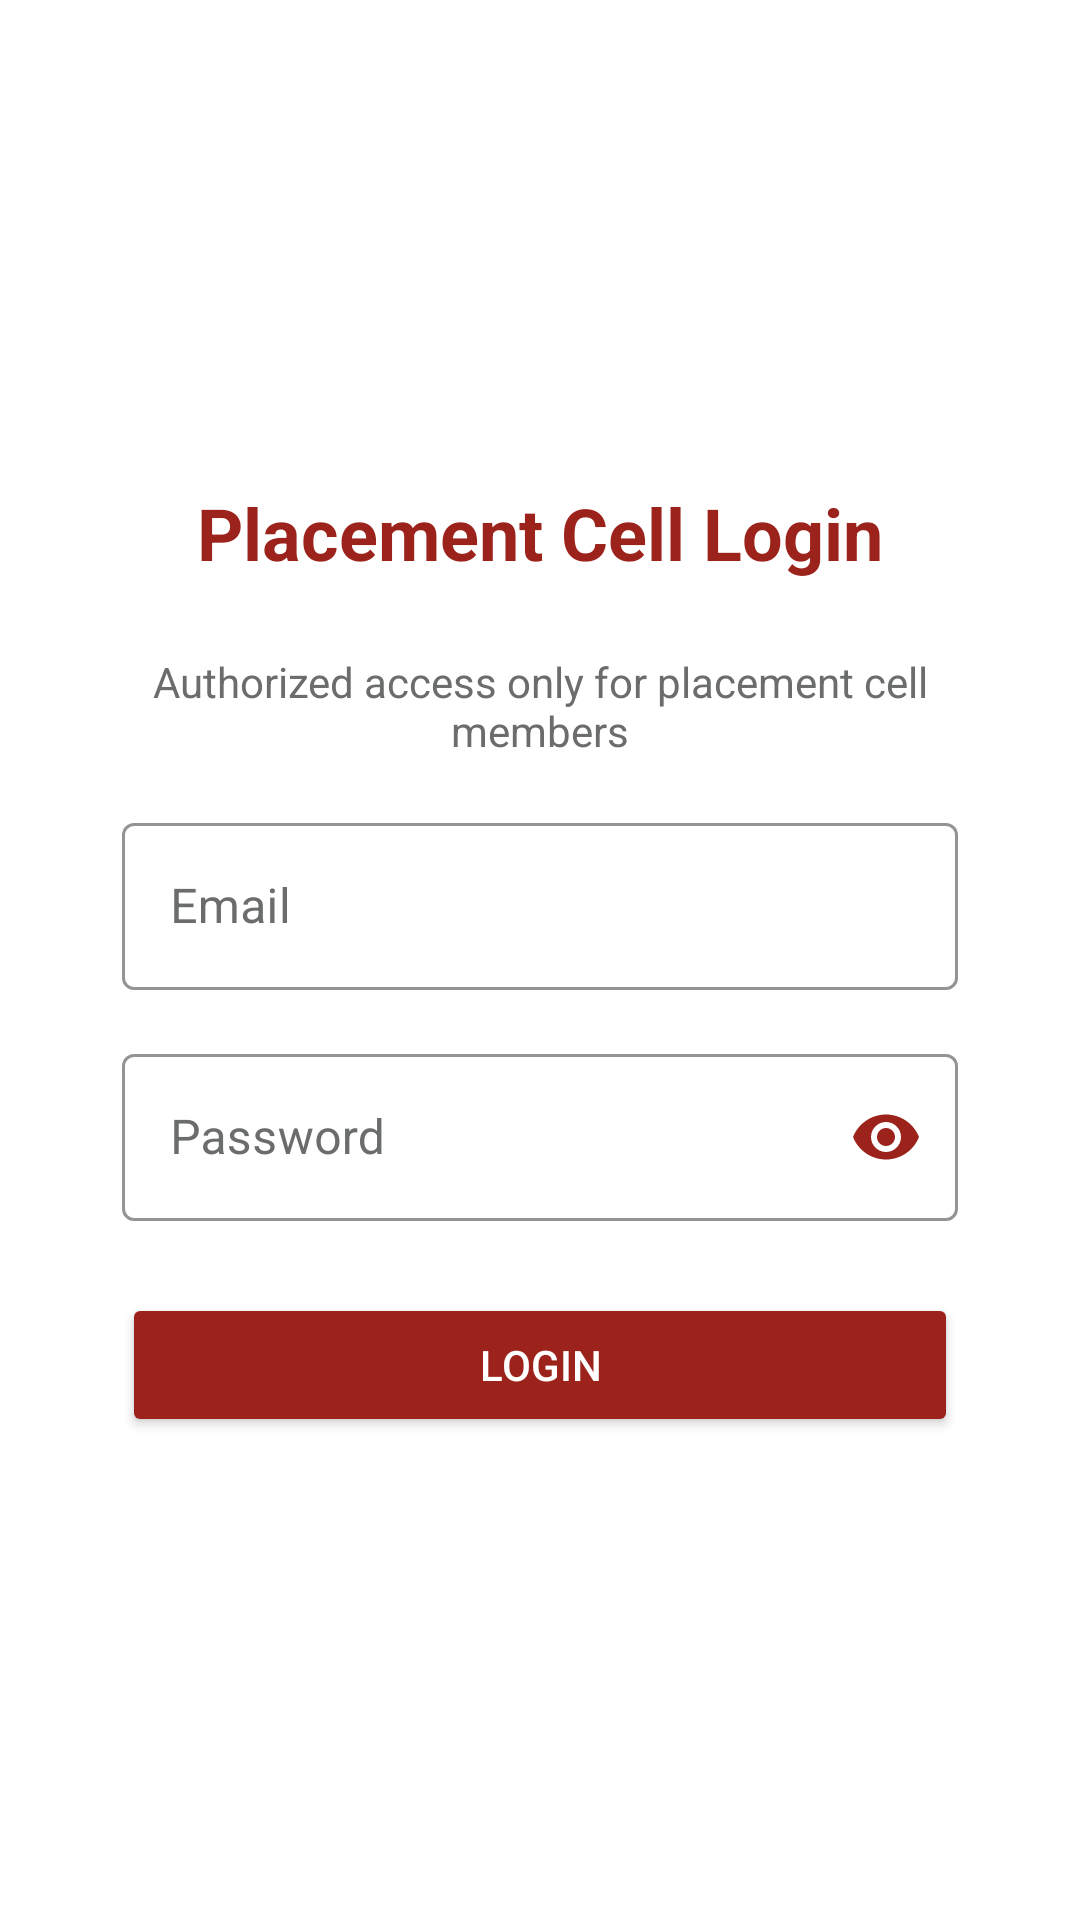

Android layout source for this screen:
<!-- AndroidManifest.xml: application theme Theme.PLacementhub -->
<!-- res/layout/fragment_placement_login.xml -->
<?xml version="1.0" encoding="utf-8"?>
<androidx.constraintlayout.widget.ConstraintLayout xmlns:android="http://schemas.android.com/apk/res/android"
    xmlns:app="http://schemas.android.com/apk/res-auto"
    xmlns:tools="http://schemas.android.com/tools"
    android:layout_width="match_parent"
    android:layout_height="match_parent"
    android:padding="16dp"
    android:background="@color/background"
    tools:context=".ui.auth.PlacementLoginFragment">

    <TextView
        android:id="@+id/title_text_view"
        android:layout_width="wrap_content"
        android:layout_height="wrap_content"
        android:text="Placement Cell Login"
        android:textSize="24sp"
        android:textStyle="bold"
        android:textColor="@color/primary"
        android:layout_marginBottom="16dp"
        app:layout_constraintBottom_toTopOf="@+id/subtitle_text_view"
        app:layout_constraintEnd_toEndOf="parent"
        app:layout_constraintStart_toStartOf="parent"
        app:layout_constraintTop_toTopOf="parent"
        app:layout_constraintVertical_chainStyle="packed" />

    <TextView
        android:id="@+id/subtitle_text_view"
        android:layout_width="0dp"
        android:layout_height="wrap_content"
        android:layout_marginTop="8dp"
        android:layout_marginBottom="16dp"
        android:text="Authorized access only for placement cell members"
        android:textAlignment="center"
        android:textColor="@color/text_secondary"
        app:layout_constraintBottom_toTopOf="@+id/email_input_layout"
        app:layout_constraintEnd_toEndOf="parent"
        app:layout_constraintStart_toStartOf="parent"
        app:layout_constraintTop_toBottomOf="@+id/title_text_view"
        app:layout_constraintWidth_percent="0.85" />

    <com.google.android.material.textfield.TextInputLayout
        android:id="@+id/email_input_layout"
        android:layout_width="0dp"
        android:layout_height="wrap_content"
        style="@style/TextInputLayoutStyle"
        app:layout_constraintBottom_toTopOf="@+id/password_input_layout"
        app:layout_constraintEnd_toEndOf="parent"
        app:layout_constraintStart_toStartOf="parent"
        app:layout_constraintTop_toBottomOf="@+id/subtitle_text_view"
        app:layout_constraintWidth_percent="0.85">
        
        <com.google.android.material.textfield.TextInputEditText
            android:id="@+id/email_edit_text"
            android:layout_width="match_parent"
            android:layout_height="wrap_content"
            android:hint="Email"
            android:textColor="@color/text_primary"
            android:inputType="textEmailAddress" />
    </com.google.android.material.textfield.TextInputLayout>
    
    <com.google.android.material.textfield.TextInputLayout
        android:id="@+id/password_input_layout"
        android:layout_width="0dp"
        android:layout_height="wrap_content"
        android:layout_marginTop="16dp"
        style="@style/TextInputLayoutStyle"
        app:passwordToggleEnabled="true"
        app:passwordToggleTint="@color/primary"
        app:layout_constraintBottom_toTopOf="@+id/login_button"
        app:layout_constraintEnd_toEndOf="parent"
        app:layout_constraintStart_toStartOf="parent"
        app:layout_constraintTop_toBottomOf="@+id/email_input_layout"
        app:layout_constraintWidth_percent="0.85">
        
        <com.google.android.material.textfield.TextInputEditText
            android:id="@+id/password_edit_text"
            android:layout_width="match_parent"
            android:layout_height="wrap_content"
            android:hint="Password"
            android:textColor="@color/text_primary"
            android:inputType="textPassword" />
    </com.google.android.material.textfield.TextInputLayout>

    <Button
        android:id="@+id/login_button"
        android:layout_width="0dp"
        android:layout_height="wrap_content"
        android:layout_marginTop="24dp"
        android:text="Login"
        android:backgroundTint="@color/primary"
        android:textColor="@color/white"
        android:padding="12dp"
        app:layout_constraintBottom_toBottomOf="parent"
        app:layout_constraintEnd_toEndOf="parent"
        app:layout_constraintStart_toStartOf="parent"
        app:layout_constraintTop_toBottomOf="@+id/password_input_layout"
        app:layout_constraintWidth_percent="0.85"
        app:layout_constraintVertical_bias="0.1" />

</androidx.constraintlayout.widget.ConstraintLayout>
<!-- resources referenced by this layout -->
<resources>
  <color name="background">#FFFFFF</color>
  <color name="primary">#9C231B</color>
  <color name="text_primary">#000000</color>
  <color name="text_secondary">#6B6D6D</color>
  <color name="white">#FFFFFF</color>
  <style name="TextInputLayoutStyle" parent="Widget.MaterialComponents.TextInputLayout.OutlinedBox">
          <item name="boxStrokeColor">@color/primary</item>
          <item name="hintTextColor">@color/secondary</item>
          <item name="android:textColorHint">@color/text_secondary</item>
      </style>
  <style name="Theme.PLacementhub" parent="Base.Theme.PLacementhub" />
  <color name="secondary">#6B6D6D</color>
  <style name="Base.Theme.PLacementhub" parent="Theme.MaterialComponents.Light.NoActionBar">
          
          <item name="colorPrimary">@color/primary</item>
          <item name="colorPrimaryVariant">@color/primary_dark</item>
          <item name="colorOnPrimary">@color/white</item>
          
          <item name="colorSecondary">@color/secondary</item>
          <item name="colorSecondaryVariant">@color/secondary</item>
          <item name="colorOnSecondary">@color/white</item>
          
          <item name="android:statusBarColor">?attr/colorPrimaryVariant</item>
          
          <item name="android:windowBackground">@color/background</item>
          <item name="android:colorBackground">@color/background</item>
          
          <item name="android:textColorPrimary">@color/text_primary</item>
          <item name="android:textColorSecondary">@color/text_secondary</item>
          
          <item name="colorAccent">@color/accent</item>
      </style>
  <color name="primary_dark">#7A1C16</color>
  <color name="accent">#9C231B</color>
</resources>
